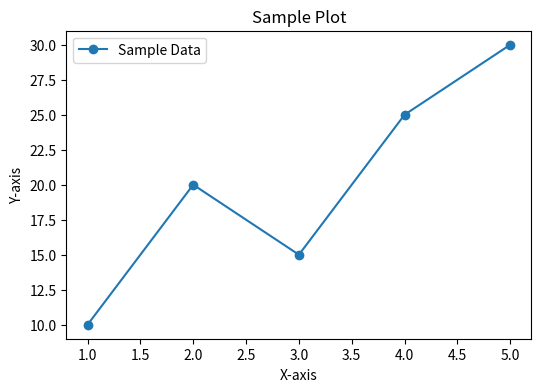

Generate this figure with matplotlib:
"""
Test goes here

"""

import matplotlib.pyplot as plt

# Step 1: Generate a Plot
def create_plot():
    # Sample data for plotting
    x = [1, 2, 3, 4, 5]
    y = [10, 20, 15, 25, 30]

    # Create a plot
    plt.figure(figsize=(6, 4))
    plt.plot(x, y, label='Sample Data', marker='o')
    plt.title('Sample Plot')
    plt.xlabel('X-axis')
    plt.ylabel('Y-axis')
    plt.legend()

    # Save the plot as an image (e.g., PNG)
    plt.savefig('plot.png')
    plt.close()

# Step 2: Generate Markdown File
def generate_markdown():
    markdown_content = """
# Sample Plot Report

This is a sample report generated in Markdown format.

## Plot

Below is a plot generated from the data:

![Sample Plot](./plot.png)

## Conclusion

This is an auto-generated report from the Python script.
    """

    # Step 3: Write Markdown content to a file
    with open('report.md', 'w') as f:
        f.write(markdown_content)

if __name__ == "__main__":
    create_plot()
    generate_markdown()
